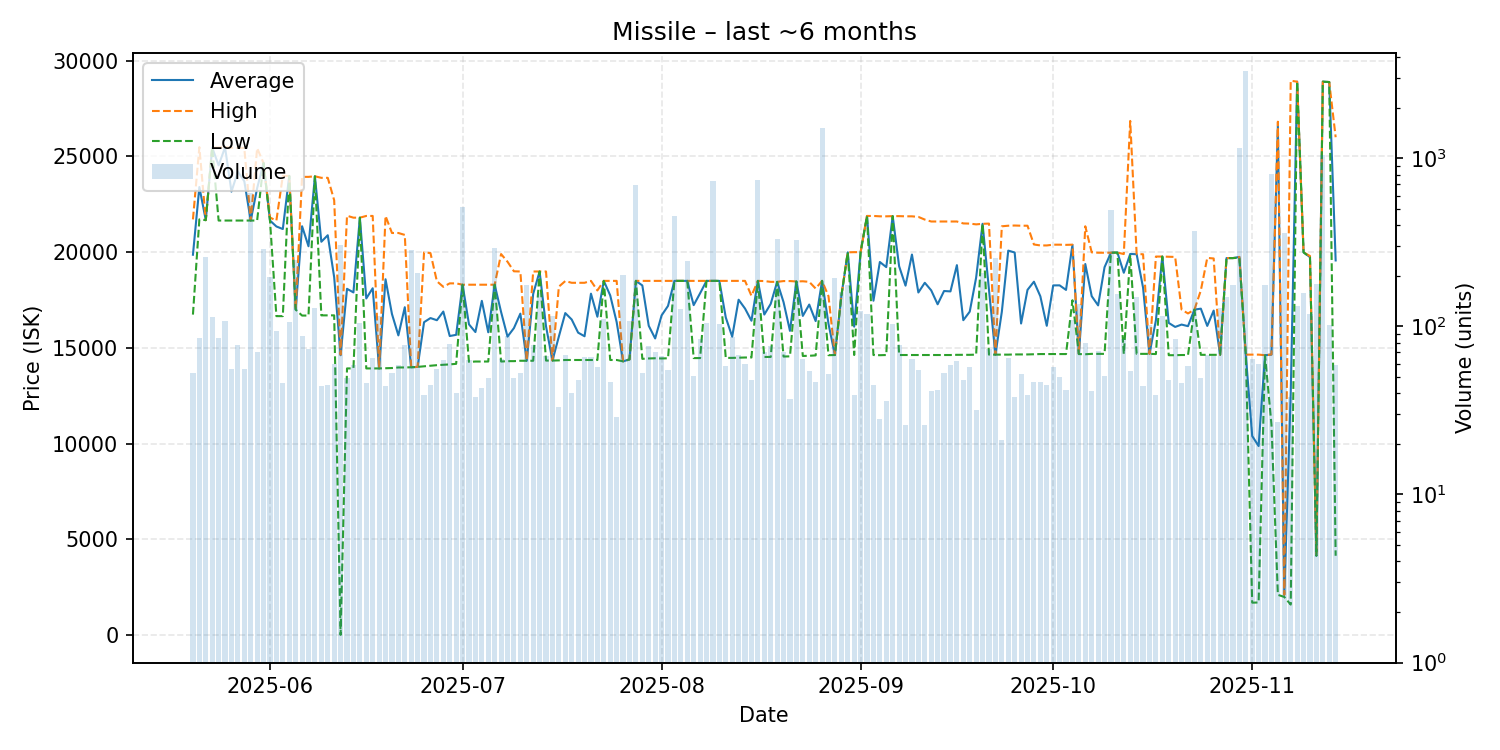

Source data for this figure (header and first rows):
date, average, highest, lowest, order_count, volume
2025-05-20, 19865, 21710, 16740, 50, 53
2025-05-21, 23398, 25480, 21710, 40, 85
2025-05-22, 21670, 21670, 21670, 43, 260
2025-05-23, 25460, 25460, 25460, 53, 114
2025-05-24, 24532, 25460, 21650, 44, 85
2025-05-25, 25470, 25490, 21650, 47, 107
2025-05-26, 23161, 25450, 21650, 42, 56
2025-05-27, 24203, 25440, 21650, 45, 77
2025-05-28, 23704, 25440, 21650, 43, 56
2025-05-29, 21650, 21650, 21650, 54, 620
2025-05-30, 23337, 25430, 21650, 54, 70
2025-05-31, 24650, 24650, 24650, 66, 289
2025-06-01, 21650, 21805, 21650, 72, 196
2025-06-02, 21341, 21650, 16660, 50, 94
2025-06-03, 21207, 23980, 16660, 40, 46
2025-06-04, 23980, 23980, 23980, 33, 106
2025-06-05, 17000, 17000, 17000, 37, 249
2025-06-06, 21353, 23930, 16690, 60, 88
2025-06-07, 20307, 23930, 16690, 53, 73
2025-06-08, 23960, 23960, 23960, 76, 129
2025-06-09, 20543, 23880, 16700, 42, 44
2025-06-10, 20883, 23880, 16700, 41, 45
2025-06-11, 18690, 22710, 16700, 40, 60
2025-06-12, 14620, 14650, 19.85, 46, 305
2025-06-13, 18087, 21900, 13930, 45, 49
2025-06-14, 17898, 21800, 13930, 51, 59
2025-06-15, 21800, 21800, 21800, 50, 105
2025-06-16, 17582, 21890, 13930, 37, 46
2025-06-17, 18116, 21890, 13930, 45, 65
2025-06-18, 13930, 13930, 13930, 46, 116
2025-06-19, 18585, 21890, 13940, 43, 44
2025-06-20, 16772, 21000, 13950, 40, 53
2025-06-21, 15654, 21000, 13980, 36, 59
2025-06-22, 17124, 20900, 13980, 50, 77
2025-06-23, 13990, 13990, 13990, 30, 285
2025-06-24, 14010, 14010, 14010, 38, 207
2025-06-25, 16344, 19990, 14040, 32, 39
2025-06-26, 16559, 19950, 14070, 40, 45
2025-06-27, 16447, 18480, 14100, 32, 56
2025-06-28, 16899, 18190, 14120, 56, 63
2025-06-29, 15621, 18370, 14140, 57, 79
2025-06-30, 15684, 18370, 14170, 35, 40
2025-07-01, 18300, 18300, 18300, 44, 511
2025-07-02, 16228, 18300, 14270, 45, 63
2025-07-03, 15828, 18300, 14290, 27, 38
2025-07-04, 17458, 18300, 14290, 36, 43
2025-07-05, 15817, 18300, 14290, 32, 49
2025-07-06, 18300, 18300, 18300, 43, 294
2025-07-07, 16876, 19900, 14290, 41, 64
2025-07-08, 15589, 19500, 14310, 32, 88
2025-07-09, 16035, 19000, 14310, 37, 49
2025-07-10, 16790, 18990, 14330, 42, 53
2025-07-11, 14330, 14330, 14330, 37, 176
2025-07-12, 17825, 18990, 14330, 61, 78
2025-07-13, 18990, 18990, 18990, 46, 158
2025-07-14, 16125, 18990, 14340, 59, 67
2025-07-15, 14340, 14340, 14340, 41, 115
2025-07-16, 15597, 18200, 14350, 32, 33
2025-07-17, 16819, 18490, 14370, 37, 68
2025-07-18, 16482, 18400, 14370, 35, 40
... 119 more rows
